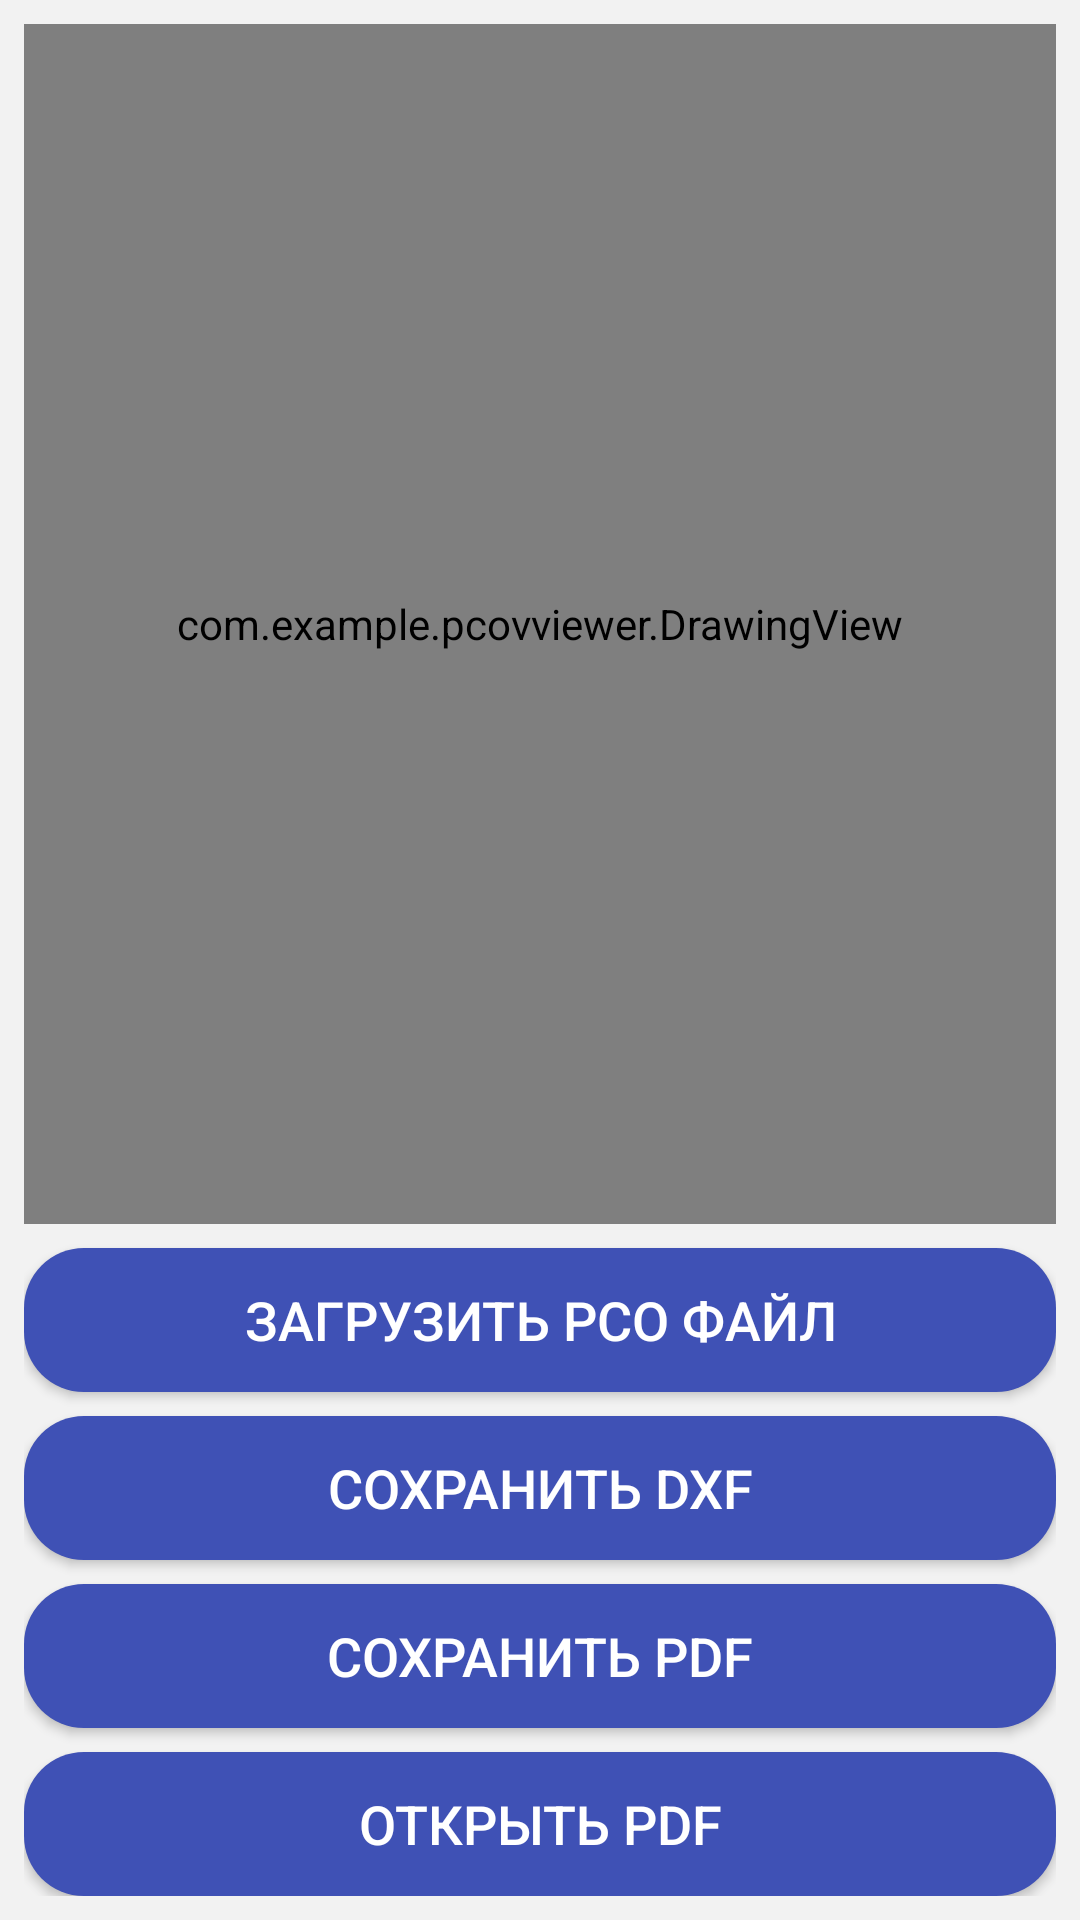

The Android layout XML behind this screen, and the referenced resources:
<!-- AndroidManifest.xml: application theme Theme.PCOVViewer -->
<!-- res/layout/activity_main.xml -->
<?xml version="1.0" encoding="utf-8"?>
<LinearLayout xmlns:android="http://schemas.android.com/apk/res/android"
    xmlns:app="http://schemas.android.com/apk/res-auto"
    xmlns:tools="http://schemas.android.com/tools"
    android:layout_width="match_parent"
    android:layout_height="match_parent"
    android:orientation="vertical"
    android:background="#F2F2F2"
    android:padding="8dp"
    tools:context=".MainActivity">

    <com.example.pcovviewer.DrawingView
        android:id="@+id/drawingView"
        android:layout_width="match_parent"
        android:layout_height="0dp"
        android:layout_weight="1"
        android:background="#E6E6E6" />

    <Button
        android:id="@+id/buttonLoadPco"
        android:layout_width="match_parent"
        android:layout_height="wrap_content"
        android:layout_marginTop="8dp"
        android:background="@drawable/rounded_button"
        android:text="Загрузить PCO файл"
        android:textColor="@android:color/white"
        android:textSize="18sp" />

    <Button
        android:id="@+id/buttonSaveDxf"
        android:layout_width="match_parent"
        android:layout_height="wrap_content"
        android:layout_marginTop="8dp"
        android:background="@drawable/rounded_button"
        android:text="Сохранить DXF"
        android:textColor="@android:color/white"
        android:textSize="18sp" />

    <Button
        android:id="@+id/buttonSavePdf"
        android:layout_width="match_parent"
        android:layout_height="wrap_content"
        android:layout_marginTop="8dp"
        android:background="@drawable/rounded_button"
        android:text="Сохранить PDF"
        android:textColor="@android:color/white"
        android:textSize="18sp" />

    <Button
        android:id="@+id/buttonOpenPdf"
        android:layout_width="match_parent"
        android:layout_height="wrap_content"
        android:layout_marginTop="8dp"
        android:background="@drawable/rounded_button"
        android:text="Открыть PDF"
        android:textColor="@android:color/white"
        android:textSize="18sp" />

</LinearLayout>
<!-- resources referenced by this layout -->
<resources>
  <!-- drawable rounded_button (drawable) -->
  <?xml version="1.0" encoding="utf-8"?>
  <shape xmlns:android="http://schemas.android.com/apk/res/android"
      android:shape="rectangle">
      <solid android:color="#3F51B5" />
      <corners android:radius="20dp" />
      <padding
          android:left="10dp"
          android:top="10dp"
          android:right="10dp"
          android:bottom="10dp" />
  </shape>
  <style name="Theme.PCOVViewer" parent="Theme.Material3.Light.NoActionBar">
          <item name="colorPrimary">#6200EE</item>
          <item name="colorPrimaryVariant">#3700B3</item>
          <item name="colorOnPrimary">#FFFFFF</item>
          <item name="android:statusBarColor" tools:targetApi="l">?attr/colorPrimaryVariant</item>
      </style>
</resources>
